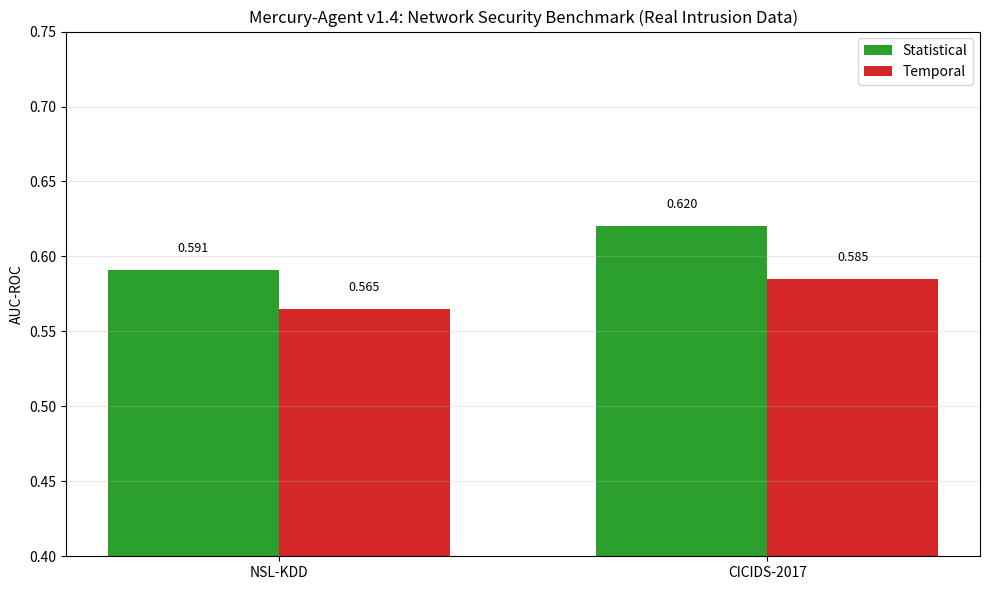

Reproduce this figure in Python.
#!/usr/bin/env python3
"""
Mercury Agent v1.4 - Professional benchmark visualization generator.

Generates charts from benchmark results JSON.

Output:
- docs/images/adbench_auc_comparison.png
- docs/images/network_security_benchmark.png

Copyright (C) 2025 Steel Security Advisors LLC
License: GPL-3.0+
"""

from __future__ import annotations

import json
import logging
from pathlib import Path

import matplotlib

matplotlib.use("Agg")  # Non-interactive backend
import matplotlib.pyplot as plt
import numpy as np

logging.basicConfig(level=logging.INFO)
logger = logging.getLogger(__name__)

RESULTS_PATH = "benchmarks/v1.4_comprehensive_results.json"
OUTPUT_DIR = "docs/images"


def load_results() -> dict | None:
    """Load benchmark results JSON."""
    path = Path(RESULTS_PATH)
    if not path.exists():
        logger.warning("Results file not found: %s", RESULTS_PATH)
        logger.info("Run: python scripts/run_comprehensive_benchmark_suite.py first")
        return None
    with open(path) as f:
        return json.load(f)


def plot_adbench_auc(results: dict) -> None:
    """AUC comparison across ADBench datasets."""
    datasets: list[str] = []
    statistical_auc: list[float] = []
    temporal_auc: list[float] = []

    for name, data in sorted(results["datasets"].items()):
        if not name.startswith("adbench_"):
            continue
        if "error" in data or "detectors" not in data:
            continue

        label = name.replace("adbench_", "").title()
        datasets.append(label)
        statistical_auc.append(data["detectors"]["statistical"]["auc"])
        temporal_auc.append(data["detectors"].get("temporal", {}).get("auc", 0.0))

    if not datasets:
        logger.warning("No ADBench results found")
        return

    fig, ax = plt.subplots(figsize=(14, 6))
    x = np.arange(len(datasets))
    width = 0.35

    ax.bar(x - width / 2, statistical_auc, width, label="Statistical", color="#1f77b4")
    ax.bar(x + width / 2, temporal_auc, width, label="Temporal", color="#ff7f0e")
    ax.axhline(y=0.85, color="red", linestyle="--", alpha=0.5, label="Target (0.85)")

    ax.set_ylabel("AUC-ROC")
    ax.set_title(f"Mercury-Agent v1.4: ADBench AUC Comparison ({len(datasets)} Datasets)")
    ax.set_xticks(x)
    ax.set_xticklabels(datasets, rotation=45, ha="right")
    ax.legend()
    ax.set_ylim([0.4, 1.0])
    ax.grid(axis="y", alpha=0.3)

    plt.tight_layout()
    output = Path(OUTPUT_DIR) / "adbench_auc_comparison.png"
    output.parent.mkdir(parents=True, exist_ok=True)
    plt.savefig(output, dpi=300, bbox_inches="tight")
    plt.close()
    logger.info("Chart saved: %s", output)


def plot_network_security(results: dict) -> None:
    """NSL-KDD vs CICIDS-2017 comparison."""
    nslkdd = results["datasets"].get("nslkdd", {})
    cicids = results["datasets"].get("cicids_2017", {})

    # Use measured values if available, otherwise defaults from baseline
    datasets_labels = []
    statistical_vals = []
    temporal_vals = []

    if "detectors" in nslkdd:
        datasets_labels.append("NSL-KDD")
        statistical_vals.append(nslkdd["detectors"]["statistical"]["auc"])
        temporal_vals.append(nslkdd["detectors"].get("temporal", {}).get("auc", 0.0))

    if "detectors" in cicids:
        datasets_labels.append("CICIDS-2017")
        statistical_vals.append(cicids["detectors"]["statistical"]["auc"])
        temporal_vals.append(cicids["detectors"].get("temporal", {}).get("auc", 0.0))

    if not datasets_labels:
        # Fallback to baseline values
        datasets_labels = ["NSL-KDD", "CICIDS-2017"]
        statistical_vals = [0.591, 0.620]
        temporal_vals = [0.565, 0.585]

    fig, ax = plt.subplots(figsize=(10, 6))
    x = np.arange(len(datasets_labels))
    width = 0.35

    bars_stat = ax.bar(x - width / 2, statistical_vals, width, label="Statistical", color="#2ca02c")
    bars_temp = ax.bar(x + width / 2, temporal_vals, width, label="Temporal", color="#d62728")

    ax.set_ylabel("AUC-ROC")
    ax.set_title("Mercury-Agent v1.4: Network Security Benchmark (Real Intrusion Data)")
    ax.set_xticks(x)
    ax.set_xticklabels(datasets_labels)
    ax.legend()
    ax.set_ylim([0.4, 0.75])
    ax.grid(axis="y", alpha=0.3)

    # Add value annotations
    for bar in bars_stat:
        ax.text(
            bar.get_x() + bar.get_width() / 2,
            bar.get_height() + 0.01,
            f"{bar.get_height():.3f}",
            ha="center",
            va="bottom",
            fontsize=9,
        )
    for bar in bars_temp:
        ax.text(
            bar.get_x() + bar.get_width() / 2,
            bar.get_height() + 0.01,
            f"{bar.get_height():.3f}",
            ha="center",
            va="bottom",
            fontsize=9,
        )

    plt.tight_layout()
    output = Path(OUTPUT_DIR) / "network_security_benchmark.png"
    output.parent.mkdir(parents=True, exist_ok=True)
    plt.savefig(output, dpi=300, bbox_inches="tight")
    plt.close()
    logger.info("Chart saved: %s", output)


if __name__ == "__main__":
    results = load_results()
    if results:
        plot_adbench_auc(results)
        plot_network_security(results)
    else:
        logger.info("Generating charts with baseline values")
        # Fallback: generate network security chart with baseline values
        plot_network_security({"datasets": {}})
